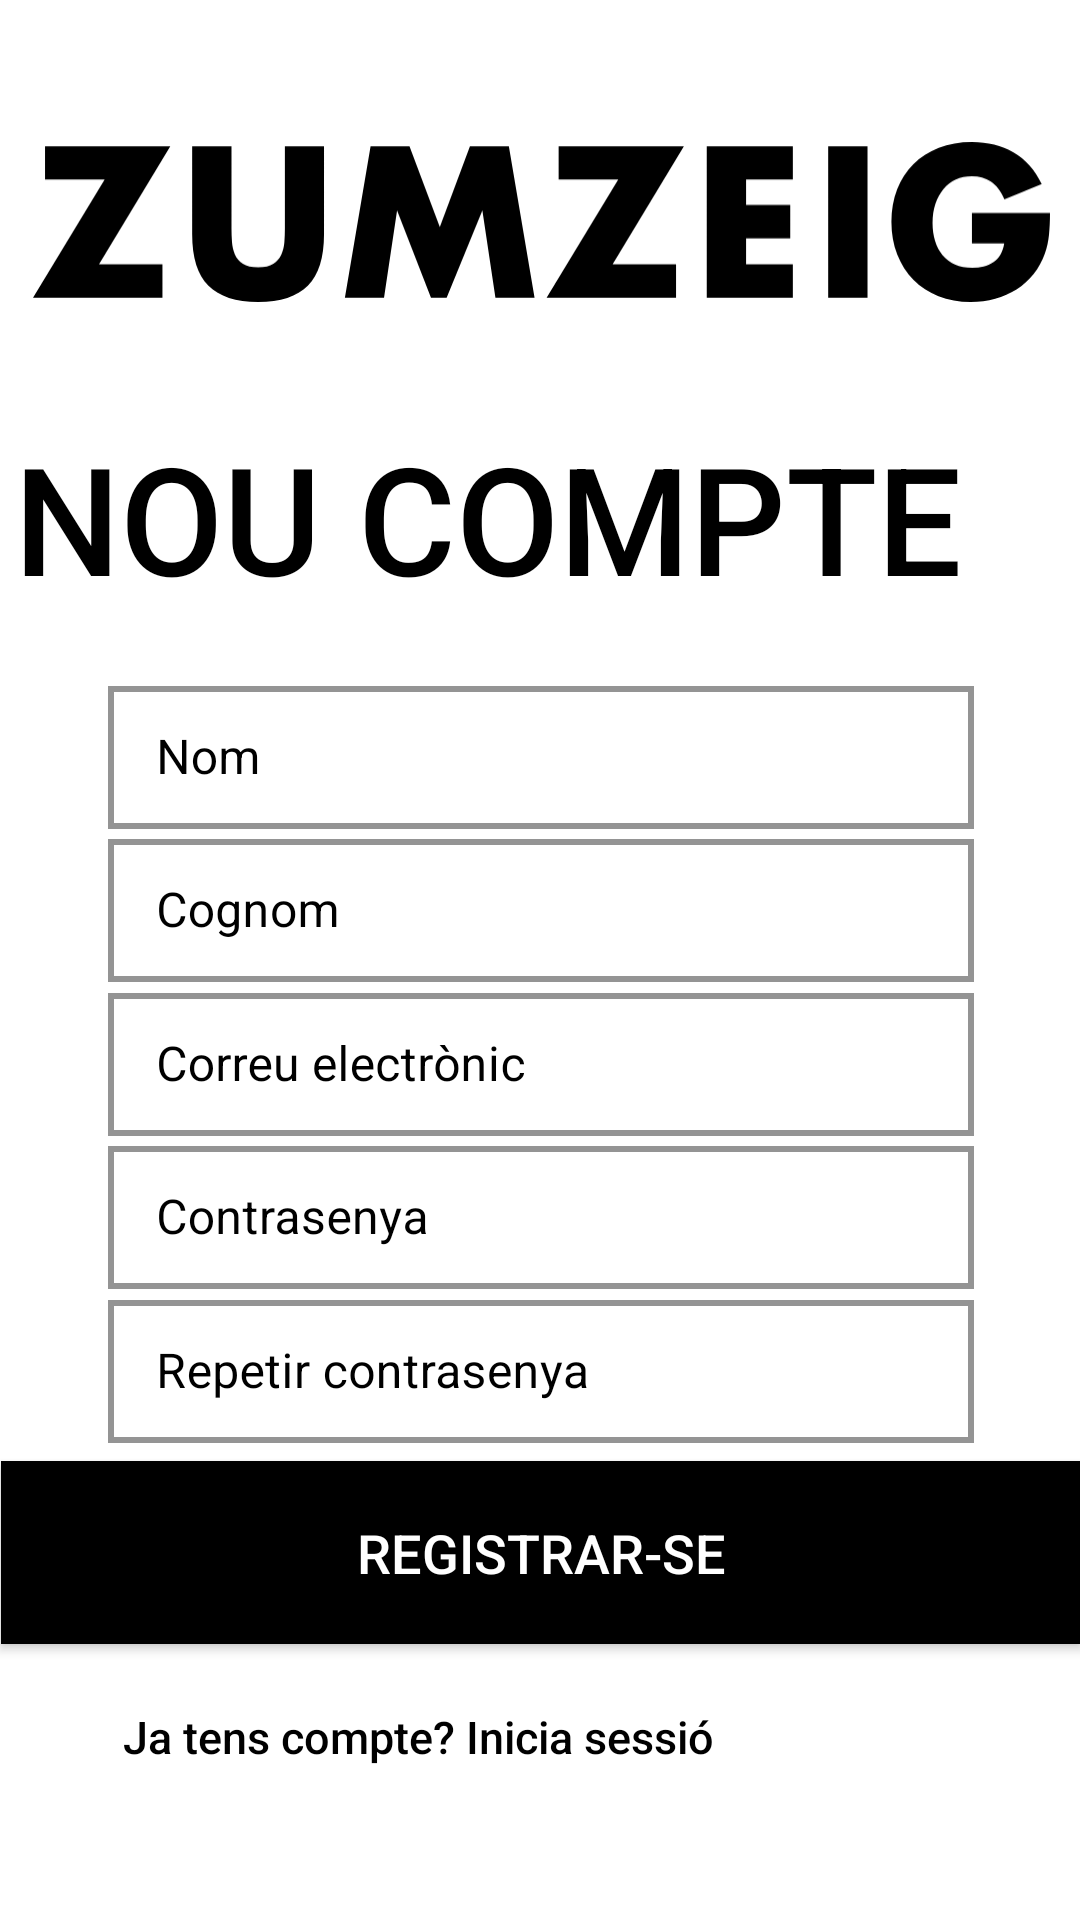

Here is an Android app screen rendered from its layout file. Give the layout XML and the strings, colors and styles it references.
<!-- AndroidManifest.xml: application theme Theme.MyApp -->
<!-- res/layout/activity_sign_up.xml -->
<?xml version="1.0" encoding="utf-8"?>
<androidx.constraintlayout.widget.ConstraintLayout xmlns:android="http://schemas.android.com/apk/res/android"
    xmlns:app="http://schemas.android.com/apk/res-auto"
    xmlns:tools="http://schemas.android.com/tools"
    android:id="@+id/main"
    android:layout_width="match_parent"
    android:layout_height="match_parent"
    android:theme="@style/Theme.MyApp"
    tools:context=".SignUp">


    <androidx.constraintlayout.widget.Guideline
        android:id="@+id/izquierda"
        android:layout_width="wrap_content"
        android:layout_height="wrap_content"
        android:orientation="vertical"
        app:layout_constraintGuide_percent="0.1" />

    <androidx.constraintlayout.widget.Guideline
        android:id="@+id/derecha"
        android:layout_width="wrap_content"
        android:layout_height="wrap_content"
        android:orientation="vertical"
        app:layout_constraintGuide_percent="0.90178573" />

    <androidx.constraintlayout.widget.Guideline
        android:id="@+id/logoTop"
        android:layout_width="wrap_content"
        android:layout_height="wrap_content"
        android:orientation="horizontal"
        app:layout_constraintGuide_percent="0.08124373" />

    
    <ImageView
        android:id="@+id/imageSrc"
        android:layout_width="339dp"
        android:layout_height="60dp"
        app:layout_constraintBottom_toTopOf="@+id/logoBottom"
        app:layout_constraintEnd_toStartOf="@+id/derecha"
        app:layout_constraintStart_toStartOf="@+id/izquierda"
        app:layout_constraintTop_toTopOf="@+id/logoTop"
        app:srcCompat="?attr/imageSrc" />
    

    <androidx.constraintlayout.widget.Guideline
        android:id="@+id/logoBottom"
        android:layout_width="wrap_content"
        android:layout_height="wrap_content"
        android:orientation="horizontal"
        app:layout_constraintGuide_percent="0.15" />

    <androidx.constraintlayout.widget.Guideline
        android:id="@+id/textTop"
        android:layout_width="wrap_content"
        android:layout_height="wrap_content"
        android:orientation="horizontal"
        app:layout_constraintGuide_percent="0.22668004" />

    
    <TextView
        android:id="@+id/textSignUp"
        style="@style/Title1Style"
        android:layout_width="372dp"
        android:layout_height="99dp"
        android:text="@string/newAccount"
        android:textAlignment="textStart"
        app:layout_constraintBottom_toTopOf="@+id/textBottom"
        app:layout_constraintEnd_toStartOf="@+id/derecha"
        app:layout_constraintStart_toStartOf="@+id/izquierda"
        app:layout_constraintTop_toTopOf="@+id/textTop" />
    

    <androidx.constraintlayout.widget.Guideline
        android:id="@+id/textBottom"
        android:layout_width="wrap_content"
        android:layout_height="wrap_content"
        android:orientation="horizontal"
        app:layout_constraintGuide_percent="0.3119358" />

    <androidx.constraintlayout.widget.Guideline
        android:id="@+id/nameTop"
        android:layout_width="wrap_content"
        android:layout_height="wrap_content"
        android:orientation="horizontal"
        app:layout_constraintGuide_percent="0.35" />

    
    <com.google.android.material.textfield.TextInputLayout
        style="@style/EditTextStyle"
        android:layout_width="0dp"
        android:layout_height="wrap_content"
        android:layout_marginStart="0dp"
        android:layout_marginEnd="0dp"
        android:hint="@string/name"
        app:layout_constraintBottom_toTopOf="@+id/lastNameTop"
        app:layout_constraintEnd_toStartOf="@+id/derecha"
        app:layout_constraintStart_toStartOf="@+id/izquierda"
        app:layout_constraintTop_toBottomOf="@+id/nameTop">
        <com.google.android.material.textfield.TextInputEditText
            android:id="@+id/name"
            android:layout_width="match_parent"
            android:layout_height="wrap_content"
            android:inputType="text" />
    </com.google.android.material.textfield.TextInputLayout>
    

    <androidx.constraintlayout.widget.Guideline
        android:id="@+id/lastNameTop"
        android:layout_width="wrap_content"
        android:layout_height="wrap_content"
        android:orientation="horizontal"
        app:layout_constraintGuide_percent="0.43" />

    
    <com.google.android.material.textfield.TextInputLayout
        style="@style/EditTextStyle"
        android:layout_width="0dp"
        android:layout_height="wrap_content"
        android:layout_marginStart="0dp"
        android:layout_marginEnd="0dp"
        android:hint="@string/lastName"
        app:layout_constraintBottom_toTopOf="@+id/emailTop"
        app:layout_constraintEnd_toStartOf="@+id/derecha"
        app:layout_constraintStart_toStartOf="@+id/izquierda"
        app:layout_constraintTop_toBottomOf="@+id/lastNameTop">
        <com.google.android.material.textfield.TextInputEditText
            android:id="@+id/lastName"
            android:layout_width="match_parent"
            android:layout_height="wrap_content"
            android:inputType="text" />
    </com.google.android.material.textfield.TextInputLayout>
    

    <androidx.constraintlayout.widget.Guideline
        android:id="@+id/emailTop"
        android:layout_width="wrap_content"
        android:layout_height="wrap_content"
        android:orientation="horizontal"
        app:layout_constraintGuide_percent="0.51" />

    
    <com.google.android.material.textfield.TextInputLayout
        style="@style/EditTextStyle"
        android:layout_width="0dp"
        android:layout_height="wrap_content"
        android:layout_marginStart="0dp"
        android:layout_marginEnd="0dp"
        android:hint="@string/email"
        app:layout_constraintBottom_toTopOf="@+id/passwordTop"
        app:layout_constraintEnd_toStartOf="@+id/derecha"
        app:layout_constraintStart_toStartOf="@+id/izquierda"
        app:layout_constraintTop_toBottomOf="@+id/emailTop">
        <com.google.android.material.textfield.TextInputEditText
            android:id="@+id/email"
            android:layout_width="match_parent"
            android:layout_height="wrap_content"
            android:inputType="textEmailAddress" />
    </com.google.android.material.textfield.TextInputLayout>
    

    <androidx.constraintlayout.widget.Guideline
        android:id="@+id/passwordTop"
        android:layout_width="wrap_content"
        android:layout_height="wrap_content"
        android:orientation="horizontal"
        app:layout_constraintGuide_percent="0.59" />

    
    <com.google.android.material.textfield.TextInputLayout
        style="@style/EditTextStyle"
        android:layout_width="0dp"
        android:layout_height="wrap_content"
        android:layout_marginStart="0dp"
        android:layout_marginEnd="0dp"
        android:hint="@string/password"
        app:layout_constraintBottom_toTopOf="@+id/repeatPasswordTop"
        app:layout_constraintEnd_toStartOf="@+id/derecha"
        app:layout_constraintStart_toStartOf="@+id/izquierda"
        app:layout_constraintTop_toBottomOf="@+id/passwordTop">
        <com.google.android.material.textfield.TextInputEditText
            android:id="@+id/password"
            android:layout_width="match_parent"
            android:layout_height="wrap_content"
            android:inputType="textPassword" />
    </com.google.android.material.textfield.TextInputLayout>
    

    <androidx.constraintlayout.widget.Guideline
        android:id="@+id/repeatPasswordTop"
        android:layout_width="wrap_content"
        android:layout_height="wrap_content"
        android:orientation="horizontal"
        app:layout_constraintGuide_percent="0.67" />

    
    <com.google.android.material.textfield.TextInputLayout
        style="@style/EditTextStyle"
        android:layout_width="0dp"
        android:layout_height="wrap_content"
        android:layout_marginStart="0dp"
        android:layout_marginEnd="0dp"
        android:hint="@string/repeatPassword"
        app:layout_constraintBottom_toTopOf="@+id/registerTop"
        app:layout_constraintEnd_toStartOf="@+id/derecha"
        app:layout_constraintStart_toStartOf="@+id/izquierda"
        app:layout_constraintTop_toBottomOf="@+id/repeatPasswordTop">
        <com.google.android.material.textfield.TextInputEditText
            android:id="@+id/repeatPassword"
            android:layout_width="match_parent"
            android:layout_height="wrap_content"
            android:inputType="textPassword" />
    </com.google.android.material.textfield.TextInputLayout>
    

    <androidx.constraintlayout.widget.Guideline
        android:id="@+id/registerTop"
        android:layout_width="wrap_content"
        android:layout_height="wrap_content"
        android:orientation="horizontal"
        app:layout_constraintGuide_percent="0.75" />

    
    <androidx.appcompat.widget.AppCompatButton
        android:id="@+id/register"
        style="@style/ButtonStyle"
        android:layout_width="360dp"
        android:layout_height="61dp"
        android:text="@string/signUp"
        app:layout_constraintBottom_toTopOf="@+id/loginAccess"
        app:layout_constraintEnd_toStartOf="@+id/derecha"
        app:layout_constraintStart_toStartOf="@+id/izquierda"
        app:layout_constraintTop_toBottomOf="@+id/registerTop" />
    

    <androidx.constraintlayout.widget.Guideline
        android:id="@+id/accesTop"
        android:layout_width="wrap_content"
        android:layout_height="wrap_content"
        android:orientation="horizontal"
        app:layout_constraintGuide_percent="0.88" />

    
    <TextView
        android:id="@+id/loginAccess"
        android:layout_width="wrap_content"
        android:layout_height="wrap_content"
        android:text="@string/alreadySignUp"
        android:textAlignment="textStart"
        style="@style/subtitleStyle"
        app:layout_constraintBottom_toTopOf="@+id/accesBottom"
        app:layout_constraintEnd_toStartOf="@+id/derecha"
        app:layout_constraintHorizontal_bias="0.055"
        app:layout_constraintStart_toStartOf="@+id/izquierda"
        app:layout_constraintTop_toBottomOf="@+id/accesTop"
        app:layout_constraintVertical_bias="0.38" />
    

    <androidx.constraintlayout.widget.Guideline
        android:id="@+id/accesBottom"
        android:layout_width="wrap_content"
        android:layout_height="wrap_content"
        android:orientation="horizontal"
        app:layout_constraintGuide_percent="0.92" />

</androidx.constraintlayout.widget.ConstraintLayout>
<!-- resources referenced by this layout -->
<resources>
  <string name="alreadySignUp">Ja tens compte? Inicia sessió</string>
  <string name="email">Correu electrònic</string>
  <string name="lastName">Cognom</string>
  <string name="name">Nom</string>
  <string name="newAccount">NOU COMPTE</string>
  <string name="password">Contrasenya</string>
  <string name="repeatPassword">Repetir contrasenya</string>
  <string name="signUp">REGISTRAR-SE</string>
  <style name="ButtonStyle" parent="Widget.AppCompat.Button">
          <item name="android:background">@color/black</item>
          <item name="android:textColor">@color/white</item>
          <item name="android:padding">10dp</item>
          <item name="android:textSize">18sp</item>
          <item name="android:layout_margin">8dp</item>
      </style>
  <style name="EditTextStyle" parent="Widget.MaterialComponents.TextInputLayout.OutlinedBox.Dense">
          <item name="boxBackgroundMode">outline</item>
          <item name="boxStrokeColor">@color/black</item>
          <item name="boxStrokeWidth">2dp</item>
          <item name="boxStrokeWidthFocused">1dp</item>
          <item name="android:textColorHint">@color/black</item>
          <item name="android:textColor">@color/black</item>
          <item name="hintTextColor">@color/black</item>
          <item name="android:textCursorDrawable">@color/black</item>
          <item name="boxCornerRadiusBottomEnd">0dp</item>
          <item name="boxCornerRadiusBottomStart">0dp</item>
          <item name="boxCornerRadiusTopEnd">0dp</item>
          <item name="boxCornerRadiusTopStart">0dp</item>
      </style>
  <style name="Theme.MyApp" parent="Theme.MaterialComponents.DayNight">
          
          <item name="colorPrimary">@color/black</item>
          <item name="colorPrimaryDark">@color/black</item>
          <item name="imageSrc">@drawable/zumzeig_black</item>
          <item name="homeSrc">@drawable/homeiconblack</item>
          <item name="calendarSrc">@drawable/calendariconblack</item>
          <item name="savedSrc">@drawable/saveblack</item>
          <item name="userSrc">@drawable/usericonblack</item>
          <item name="toolbarStyle">@style/ToolbarStyle</item>
      </style>
  <style name="Title1Style" parent="Widget.AppCompat.Button">
          <item name="android:textColor">@color/black</item>
          <item name="android:background">@color/transparent</item>
          <item name="android:padding">10dp</item>
          <item name="android:textSize">50sp</item>
          <item name="android:layout_margin">8dp</item>
      </style>
  <style name="subtitleStyle" parent="Widget.AppCompat.Button">
          <item name="android:textColor">@color/black</item>
          <item name="android:background">@color/transparent</item>
          <item name="android:textSize">15sp</item>
          <item name="android:textAllCaps">false</item>
          <item name="android:gravity">start|center_vertical</item>
          <item name="android:textStyle">normal</item>
      </style>
  <color name="black">#000000</color>
  <color name="white">#FFFFFF</color>
  <!-- drawable zumzeig_black: vector/xml drawable (drawable, 2096 chars, omitted) -->
  <!-- drawable saveblack: png bitmap (drawable, 384 bytes) -->
  <style name="ToolbarStyle" parent="Widget.MaterialComponents.Toolbar">
          <item name="android:background">@color/white</item>
          <item name="titleTextColor">@color/black</item>
          <item name="subtitleTextColor">@color/black</item>
          <item name="android:elevation">4dp</item>
          <item name="android:paddingStart">16dp</item>
          <item name="android:paddingEnd">16dp</item>
          <item name="android:layout_height">?attr/actionBarSize</item>
      </style>
  <color name="transparent">#00FFFFFF</color>
</resources>
